The GitHub repository jaskinn/fastai contains a labelled image folder "dodgechev" with 2 categories: chev, Dodge. Examples follow, each with its label.

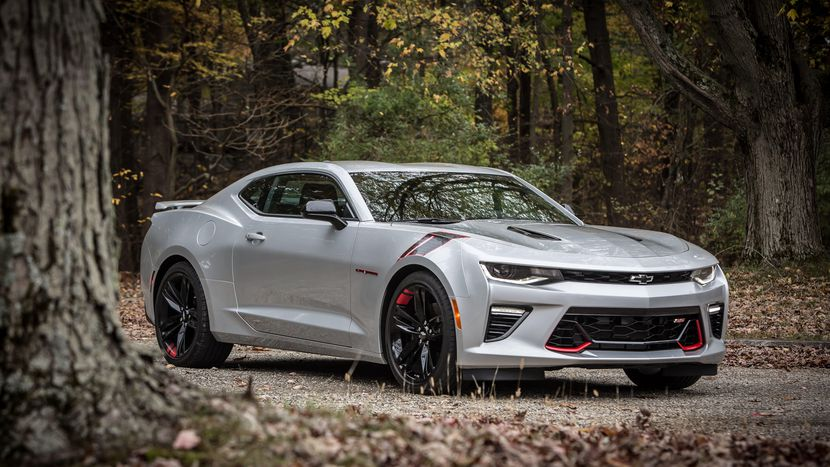
Label: chev

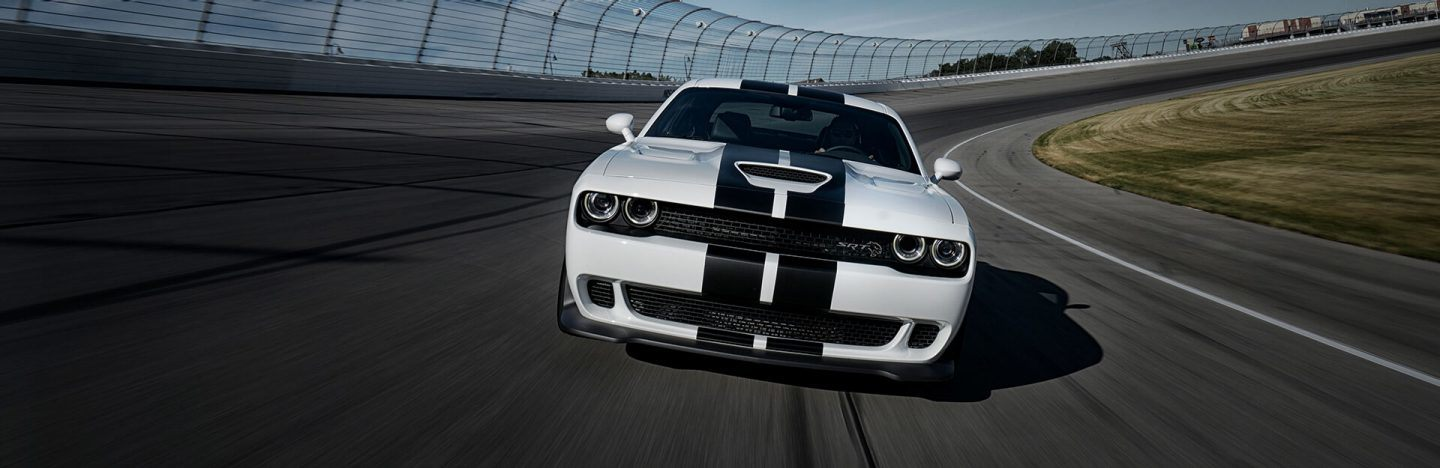
Label: Dodge

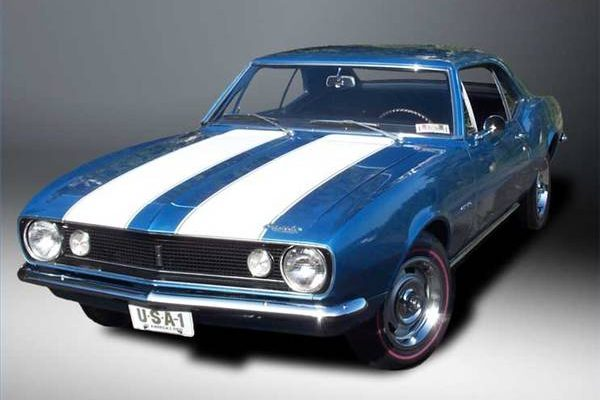
Label: chev

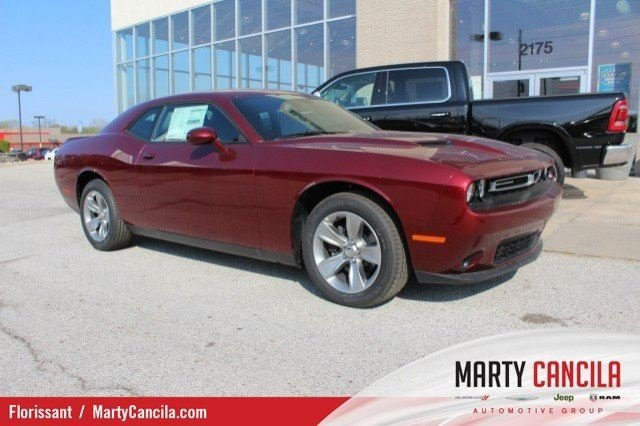
Label: Dodge

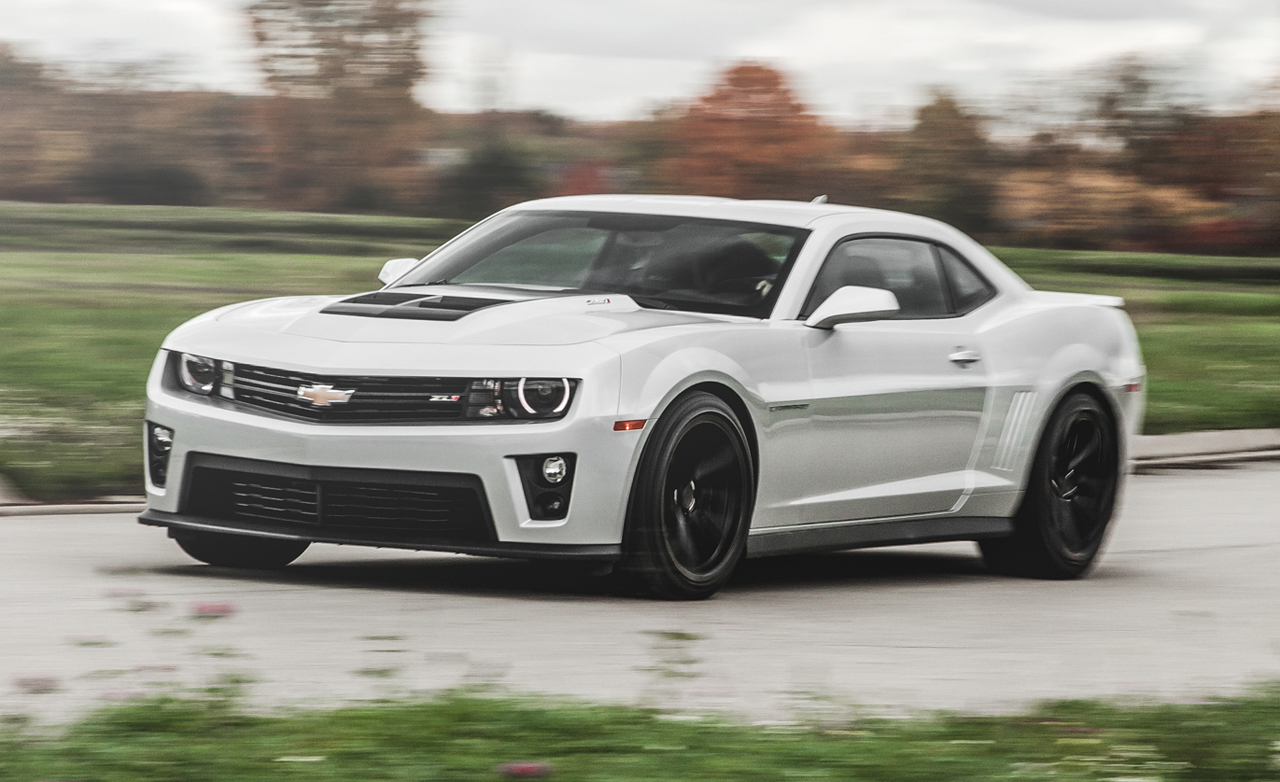
Label: chev

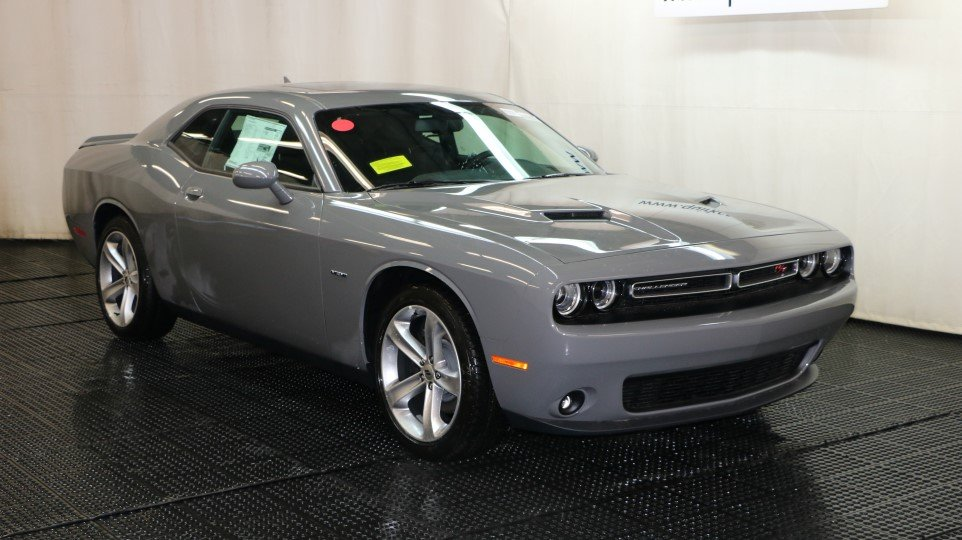
Label: Dodge
